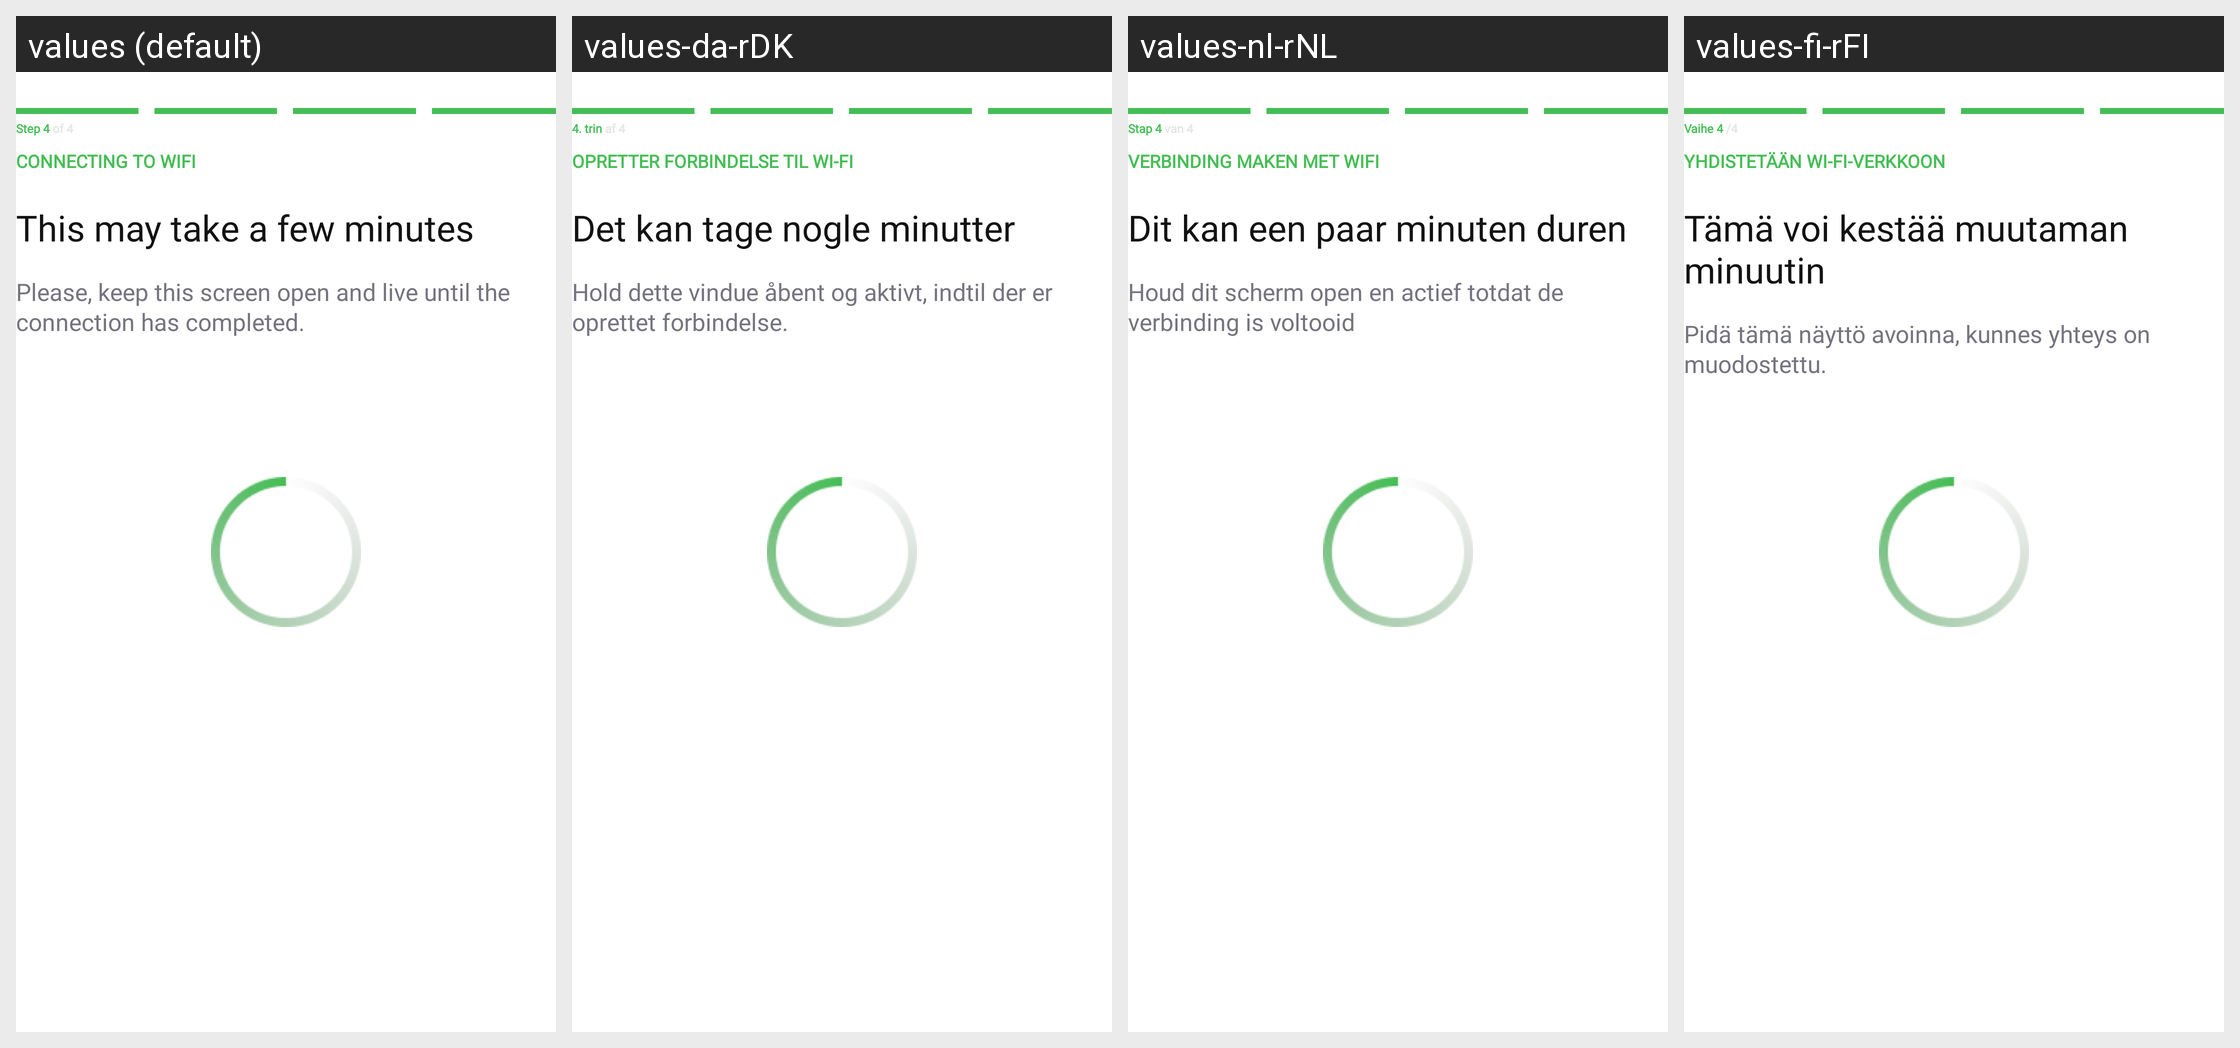

Here is an Android app screen in its default locale and in the app's own translations. Write out the translated-string differences for the strings that appear on this screen.
Android screen res/layout/fragment_connect_to_btle_wifi_international.xml rendered under 4 locales, left to right: values (default), values-da-rDK, values-nl-rNL, values-fi-rFI. Device: Nexus 5 (rendered at 1080×1920; each locale shown at half size, 540×960, under a caption strip naming it); theme Theme.NinjaConnectedKitchen.
Other locales in the repository, not shown: values-de-rDE, values-en-rGB, values-es-rES, values-fr-rCA, values-fr-rFR, values-it-rIT, values-nb-rNO, values-pt-rPT, values-sv-rSE.
Strings drawn on this screen, with the default value and each locale's value (text and hints the layout hard-codes, and strings that could not be matched under every locale, appear in the picture but are not listed):

pairing_international_step_four
  values: Step 4 of 4
  values-da-rDK: 4. trin af 4
  values-nl-rNL: Stap 4 van 4
  values-fi-rFI: Vaihe 4 /4

bluetooth_connect_to_wifi
  values: CONNECTING TO WIFI
  values-da-rDK: OPRETTER FORBINDELSE TIL WI-FI
  values-nl-rNL: VERBINDING MAKEN MET WIFI
  values-fi-rFI: YHDISTETÄÄN WI-FI-VERKKOON

bluetooth_few_minutes
  values: This may take a few minutes
  values-da-rDK: Det kan tage nogle minutter
  values-nl-rNL: Dit kan een paar minuten duren
  values-fi-rFI: Tämä voi kestää muutaman minuutin

bluetooth_keep_open
  values: Please, keep this screen open and live until the connection has completed.
  values-da-rDK: Hold dette vindue åbent og aktivt, indtil der er oprettet forbindelse.
  values-nl-rNL: Houd dit scherm open en actief totdat de verbinding is voltooid
  values-fi-rFI: Pidä tämä näyttö avoinna, kunnes yhteys on muodostettu.
